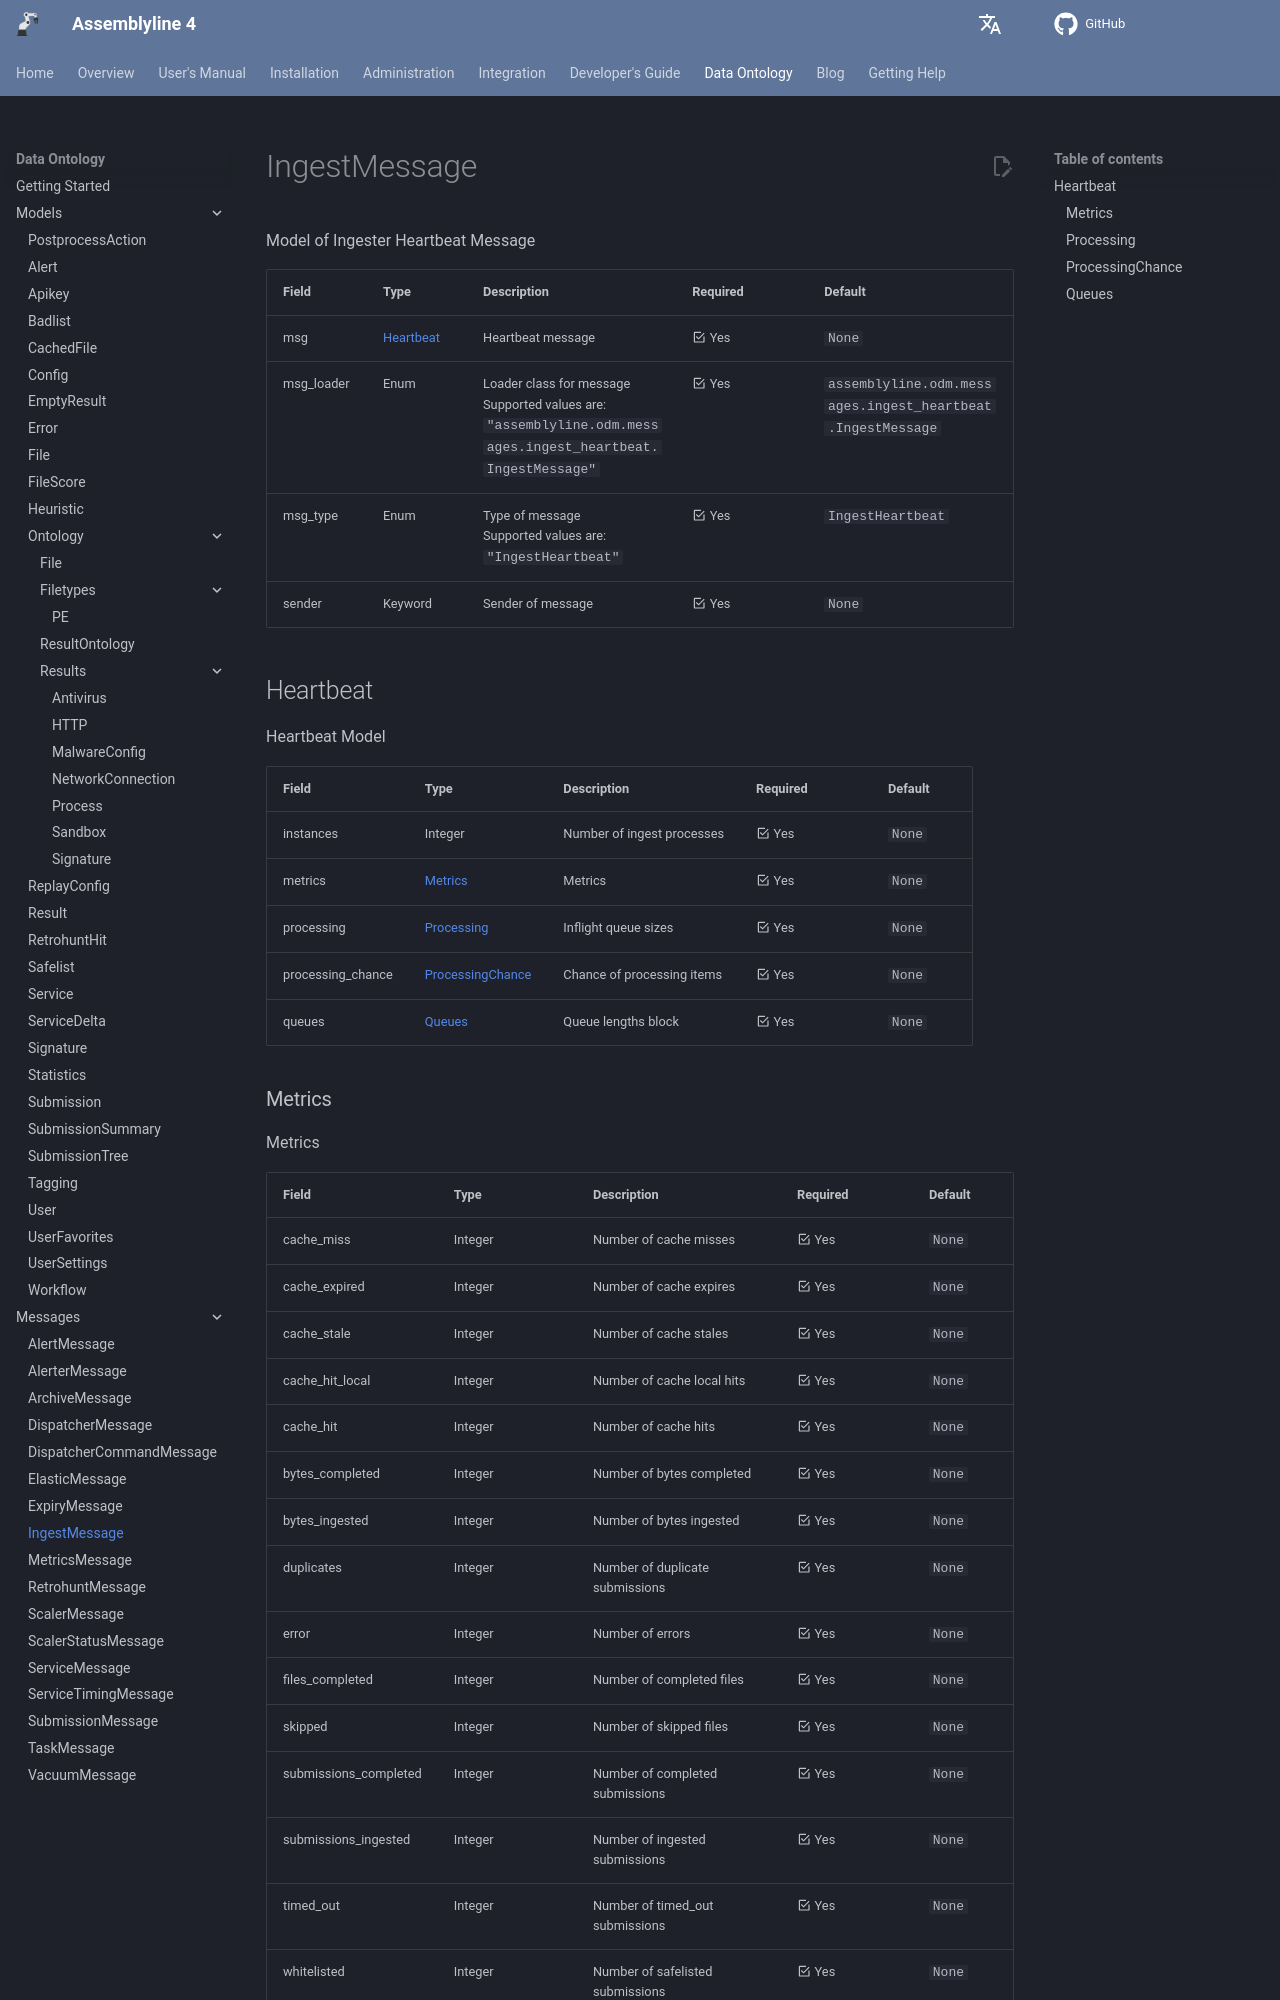

repository: CybercentreCanada/assemblyline4_docs · page: odm/messages/ingest_heartbeat/index.html · generator: mkdocs

[comment]: # (AUTOGENERATED MARKDOWN CONTENT. UPDATES TO ODM DOCUMENTATION SHOULD BE DONE THROUGH ASSEMBLYLINE-BASE REPO!)
# IngestMessage
Model of Ingester Heartbeat Message

| Field | Type | Description | Required | Default |
| :--- | :--- | :--- | :--- | :--- |
| msg | [Heartbeat](/assemblyline4_docs/odm/messages/ingest_heartbeat/#heartbeat) | Heartbeat message | <div style="width:100px">:material-checkbox-marked-outline: Yes</div> | `None` |
| msg_loader | Enum | Loader class for message<br>Supported values are:<br>`"assemblyline.odm.messages.ingest_heartbeat.IngestMessage"` | <div style="width:100px">:material-checkbox-marked-outline: Yes</div> | `assemblyline.odm.messages.ingest_heartbeat.IngestMessage` |
| msg_type | Enum | Type of message<br>Supported values are:<br>`"IngestHeartbeat"` | <div style="width:100px">:material-checkbox-marked-outline: Yes</div> | `IngestHeartbeat` |
| sender | Keyword | Sender of message | <div style="width:100px">:material-checkbox-marked-outline: Yes</div> | `None` |


[comment]: # (AUTOGENERATED MARKDOWN CONTENT. UPDATES TO ODM DOCUMENTATION SHOULD BE DONE THROUGH ASSEMBLYLINE-BASE REPO!)
## Heartbeat
Heartbeat Model

| Field | Type | Description | Required | Default |
| :--- | :--- | :--- | :--- | :--- |
| instances | Integer | Number of ingest processes | <div style="width:100px">:material-checkbox-marked-outline: Yes</div> | `None` |
| metrics | [Metrics](/assemblyline4_docs/odm/messages/ingest_heartbeat/#metrics) | Metrics | <div style="width:100px">:material-checkbox-marked-outline: Yes</div> | `None` |
| processing | [Processing](/assemblyline4_docs/odm/messages/ingest_heartbeat/#processing) | Inflight queue sizes | <div style="width:100px">:material-checkbox-marked-outline: Yes</div> | `None` |
| processing_chance | [ProcessingChance](/assemblyline4_docs/odm/messages/ingest_heartbeat/#processingchance) | Chance of processing items | <div style="width:100px">:material-checkbox-marked-outline: Yes</div> | `None` |
| queues | [Queues](/assemblyline4_docs/odm/messages/ingest_heartbeat/#queues) | Queue lengths block | <div style="width:100px">:material-checkbox-marked-outline: Yes</div> | `None` |


[comment]: # (AUTOGENERATED MARKDOWN CONTENT. UPDATES TO ODM DOCUMENTATION SHOULD BE DONE THROUGH ASSEMBLYLINE-BASE REPO!)
